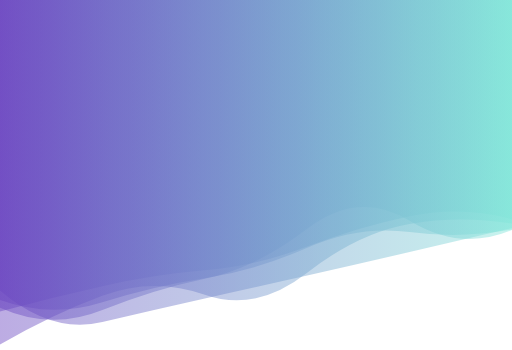
t = 0.00 s
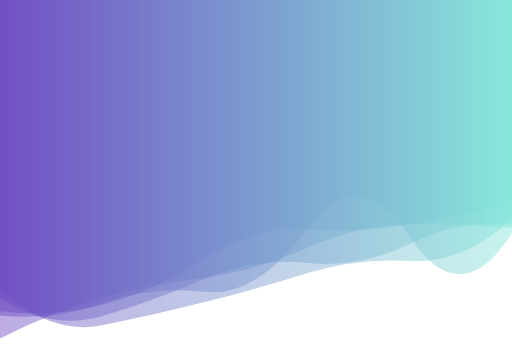
t = 1.11 s
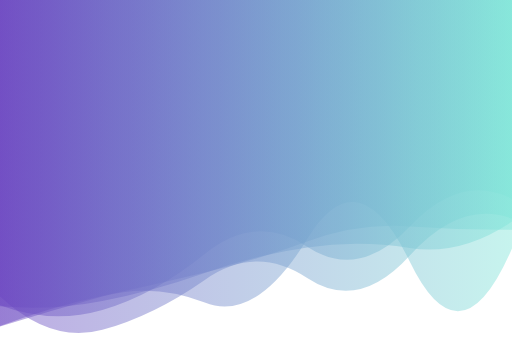
t = 2.22 s
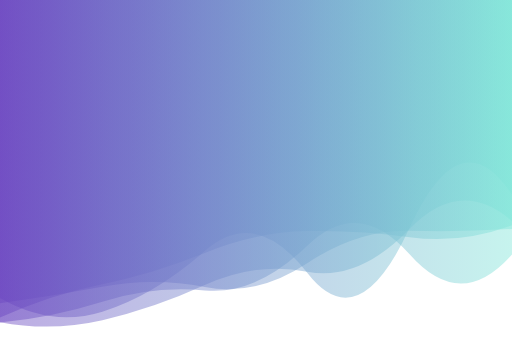
t = 3.33 s
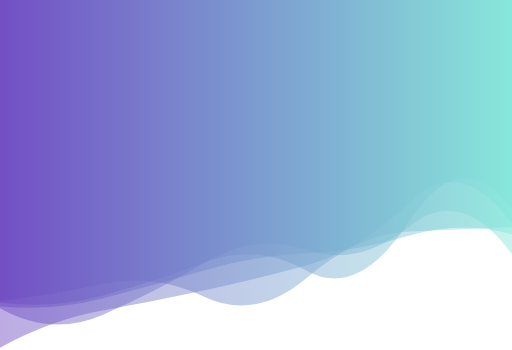
t = 4.45 s
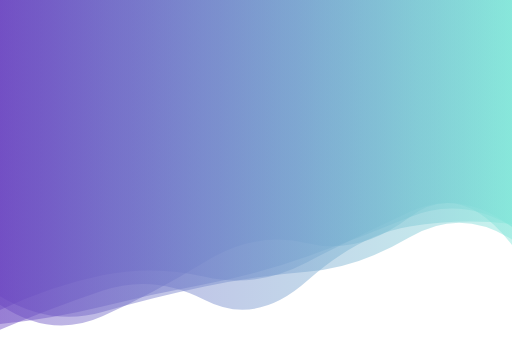
t = 5.56 s

The animated SVG that drew these frames (rendered in a browser with its animation timeline set to each time). Animation: 5 SMIL elements (animate=5); one cycle of 6.67 s, repeats indefinitely.

<?xml version="1.0" encoding="utf-8"?>
<svg xmlns="http://www.w3.org/2000/svg" xmlns:xlink="http://www.w3.org/1999/xlink" style="margin: auto; display: block; z-index: 1; position: relative; shape-rendering: auto; background: none;" width="1024" height="700" preserveAspectRatio="xMidYMid" viewBox="0 0 1024 700">
<g transform=""><linearGradient id="lg-0.8700076170100837" x1="0" x2="1" y1="0" y2="0">
  <stop stop-color="#6b46c1" offset="0"></stop>
  <stop stop-color="#81e6d9" offset="1"></stop>
</linearGradient><path d="" fill="url(#lg-0.8700076170100837)" opacity="0.45000000000000007">
  <animate attributeName="d" dur="6.666666666666666s" repeatCount="indefinite" keyTimes="0;0.333;0.667;1" calcmod="spline" keySplines="0.2 0 0.2 1;0.2 0 0.2 1;0.2 0 0.2 1" begin="0s" values="M0 0L 0 600.2280739902591Q 102.4 636.8700660241559  204.8 604.5741580384403T 409.6 556.4542980624457T 614.4 495.41015864914823T 819.2 464.0373611382796T 1024 458.95402172834514L 1024 0 Z;M0 0L 0 593.2200298745163Q 102.4 688.0931594595876  204.8 659.6817691165221T 409.6 559.7567412117996T 614.4 556.1121852789912T 819.2 511.4867766116836T 1024 437.54010954764044L 1024 0 Z;M0 0L 0 695.3567161871914Q 102.4 639.2092518394173  204.8 621.0194606490732T 409.6 580.6565724614009T 614.4 530.6432523443315T 819.2 404.6855961647256T 1024 447.1134852616901L 1024 0 Z;M0 0L 0 600.2280739902591Q 102.4 636.8700660241559  204.8 604.5741580384403T 409.6 556.4542980624457T 614.4 495.41015864914823T 819.2 464.0373611382796T 1024 458.95402172834514L 1024 0 Z"></animate>
</path><path d="" fill="url(#lg-0.8700076170100837)" opacity="0.45000000000000007">
  <animate attributeName="d" dur="6.666666666666666s" repeatCount="indefinite" keyTimes="0;0.333;0.667;1" calcmod="spline" keySplines="0.2 0 0.2 1;0.2 0 0.2 1;0.2 0 0.2 1" begin="-1.3333333333333333s" values="M0 0L 0 594.4745534586049Q 102.4 650.5613286965469  204.8 619.8943515898801T 409.6 568.2208459245395T 614.4 541.9524708844442T 819.2 468.81420885290055T 1024 483.54548163922937L 1024 0 Z;M0 0L 0 572.4237999565569Q 102.4 681.0181889409763  204.8 660.4452502598613T 409.6 615.8835454048051T 614.4 557.0048162023849T 819.2 527.4167803984772T 1024 437.7679018923127L 1024 0 Z;M0 0L 0 639.4551806108151Q 102.4 582.0810454926083  204.8 562.6179133492125T 409.6 498.96876265032574T 614.4 453.2612158649212T 819.2 474.8852307393627T 1024 446.6934152481122L 1024 0 Z;M0 0L 0 594.4745534586049Q 102.4 650.5613286965469  204.8 619.8943515898801T 409.6 568.2208459245395T 614.4 541.9524708844442T 819.2 468.81420885290055T 1024 483.54548163922937L 1024 0 Z"></animate>
</path><path d="" fill="url(#lg-0.8700076170100837)" opacity="0.45000000000000007">
  <animate attributeName="d" dur="6.666666666666666s" repeatCount="indefinite" keyTimes="0;0.333;0.667;1" calcmod="spline" keySplines="0.2 0 0.2 1;0.2 0 0.2 1;0.2 0 0.2 1" begin="-2.6666666666666665s" values="M0 0L 0 578.9120572828747Q 102.4 580.1595246422232  204.8 562.6797283167696T 409.6 591.4579218693071T 614.4 552.2744906848222T 819.2 466.71350933700285T 1024 456.9855159312119L 1024 0 Z;M0 0L 0 693.6360118293176Q 102.4 631.1606914090285  204.8 589.3871610110484T 409.6 603.4876448276773T 614.4 565.5842875351366T 819.2 447.40734360251275T 1024 444.0192022520622L 1024 0 Z;M0 0L 0 670.1892271184116Q 102.4 621.9803669996871  204.8 599.1437013508622T 409.6 533.773181901679T 614.4 465.74269986843217T 819.2 449.4378480459552T 1024 459.9384763211299L 1024 0 Z;M0 0L 0 578.9120572828747Q 102.4 580.1595246422232  204.8 562.6797283167696T 409.6 591.4579218693071T 614.4 552.2744906848222T 819.2 466.71350933700285T 1024 456.9855159312119L 1024 0 Z"></animate>
</path><path d="" fill="url(#lg-0.8700076170100837)" opacity="0.45000000000000007">
  <animate attributeName="d" dur="6.666666666666666s" repeatCount="indefinite" keyTimes="0;0.333;0.667;1" calcmod="spline" keySplines="0.2 0 0.2 1;0.2 0 0.2 1;0.2 0 0.2 1" begin="-4s" values="M0 0L 0 661.6381664266985Q 102.4 612.4332690854502  204.8 587.3701516155348T 409.6 613.8382114062381T 614.4 486.0889281426089T 819.2 542.2921060288045T 1024 509.19198397618067L 1024 0 Z;M0 0L 0 605.4119263910675Q 102.4 689.2399284375393  204.8 640.305125629796T 409.6 503.75082543837095T 614.4 503.7031693533145T 819.2 430.1869497921344T 1024 507.9856034694859L 1024 0 Z;M0 0L 0 618.1690832170067Q 102.4 654.5279053066854  204.8 615.0715499959198T 409.6 570.8581831501172T 614.4 446.0846301106078T 819.2 444.2335459146638T 1024 448.0126626932919L 1024 0 Z;M0 0L 0 661.6381664266985Q 102.4 612.4332690854502  204.8 587.3701516155348T 409.6 613.8382114062381T 614.4 486.0889281426089T 819.2 542.2921060288045T 1024 509.19198397618067L 1024 0 Z"></animate>
</path><path d="" fill="url(#lg-0.8700076170100837)" opacity="0.45000000000000007">
  <animate attributeName="d" dur="6.666666666666666s" repeatCount="indefinite" keyTimes="0;0.333;0.667;1" calcmod="spline" keySplines="0.2 0 0.2 1;0.2 0 0.2 1;0.2 0 0.2 1" begin="-5.333333333333333s" values="M0 0L 0 622.16678646778Q 102.4 644.5711964445741  204.8 617.102078534102T 409.6 512.5146556142043T 614.4 451.6678027532232T 819.2 451.46456919726796T 1024 404.5163879947453L 1024 0 Z;M0 0L 0 592.9417575009217Q 102.4 656.075806647648  204.8 623.9899403630484T 409.6 501.03397042795314T 614.4 556.014488411344T 819.2 456.1552895952331T 1024 387.8979692581678L 1024 0 Z;M0 0L 0 623.1579292045817Q 102.4 562.3584758551673  204.8 542.4679159882864T 409.6 559.5059649434353T 614.4 520.7377357660598T 819.2 420.18429486605964T 1024 461.3830638296002L 1024 0 Z;M0 0L 0 622.16678646778Q 102.4 644.5711964445741  204.8 617.102078534102T 409.6 512.5146556142043T 614.4 451.6678027532232T 819.2 451.46456919726796T 1024 404.5163879947453L 1024 0 Z"></animate>
</path></g>
</svg>
